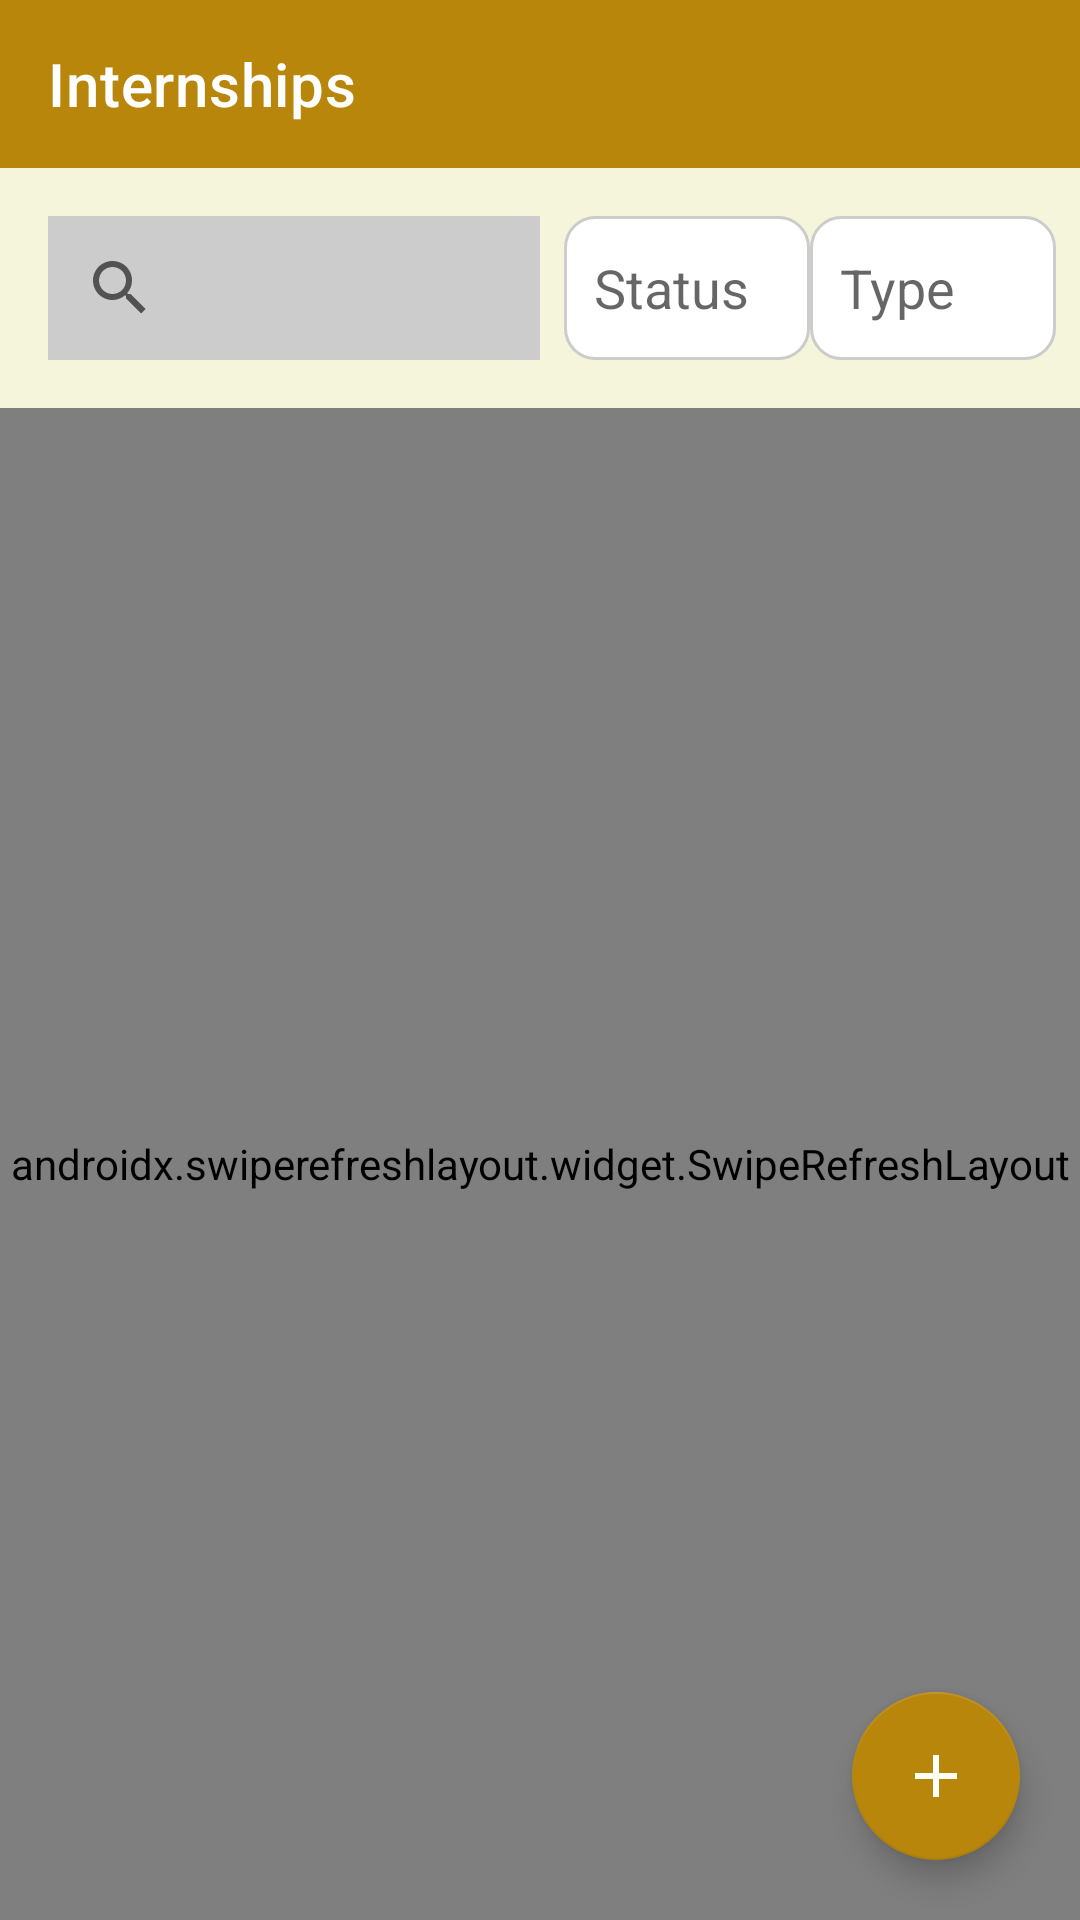

This screen was rendered from an Android layout file. Write that file and the resources it references.
<!-- AndroidManifest.xml: application theme Theme.Portin -->
<!-- res/layout/activity_home.xml -->
<?xml version="1.0" encoding="utf-8"?>
<LinearLayout xmlns:android="http://schemas.android.com/apk/res/android"
    xmlns:app="http://schemas.android.com/apk/res-auto"
    android:layout_width="match_parent"
    android:layout_height="match_parent"
    android:orientation="vertical"
    android:background="@color/cream_white">

    <androidx.appcompat.widget.Toolbar
        android:id="@+id/toolbar"
        android:layout_width="match_parent"
        android:layout_height="?attr/actionBarSize"
        android:background="@color/rich_gold"
        app:title="Internships"
        app:titleTextColor="@color/white"/>
    <LinearLayout
        android:id="@+id/searchFilterRow"
        android:layout_width="match_parent"
        android:layout_height="wrap_content"
        android:orientation="horizontal"
        android:layout_margin="8dp">
    <SearchView
        android:id="@+id/searchBar"
        android:layout_width="0dp"
        android:layout_weight="1"
        android:layout_height="wrap_content"
        android:queryHint="Search"
        android:layout_margin="8dp"
        android:background="@color/stroke" />
    <AutoCompleteTextView
        android:id="@+id/filterStatus"
        android:layout_width="0dp"
        android:layout_weight="0.5"
        android:layout_height="48dp"
        android:background="@drawable/bg_dropdown"
        android:hint="@string/status"
        android:layout_marginTop="8dp"
        android:padding="10dp"
        android:inputType="none"
        android:clickable="true"
        android:focusable="false" />

    <AutoCompleteTextView
        android:id="@+id/filterMode"
        android:layout_width="0dp"
        android:layout_weight="0.5"
        android:layout_marginTop="8dp"
        android:layout_height="48dp"
        android:background="@drawable/bg_dropdown"
        android:hint="@string/type"
        android:padding="10dp"
        android:inputType="none"
        android:clickable="true"
        android:focusable="false" />

</LinearLayout>

    <FrameLayout
        android:layout_width="match_parent"
        android:layout_height="0dp"
        android:layout_weight="1">

        <androidx.swiperefreshlayout.widget.SwipeRefreshLayout
            android:id="@+id/swipeRefresh"
            android:layout_width="match_parent"
            android:layout_height="match_parent">

            <androidx.recyclerview.widget.RecyclerView
                android:id="@+id/recyclerInternships"
                android:layout_width="match_parent"
                android:layout_height="match_parent"
                android:padding="8dp"/>

        </androidx.swiperefreshlayout.widget.SwipeRefreshLayout>

        <com.google.android.material.floatingactionbutton.FloatingActionButton
            android:id="@+id/btnAddInternship"
            android:layout_width="wrap_content"
            android:layout_height="wrap_content"
            android:layout_margin="20dp"
            android:contentDescription="@string/add_internship"
            android:src="@drawable/ic_add"
            app:tint="@color/white"
            app:backgroundTint="@color/rich_gold"
            android:layout_gravity="bottom|end" />

    </FrameLayout>








</LinearLayout>
<!-- resources referenced by this layout -->
<resources>
  <color name="cream_white">#F5F5DC</color>
  <color name="rich_gold">#B8860B</color>
  <color name="stroke">#CCCCCC</color>
  <color name="white">#FFFFFF</color>
  <!-- drawable bg_dropdown (drawable) -->
  <shape xmlns:android="http://schemas.android.com/apk/res/android"
      android:shape="rectangle">
  
      
      <solid android:color="@color/cardBackground"/>
  
      
      <corners android:radius="10dp"/>
  
      
      <stroke
          android:width="1dp"
          android:color="@color/stroke"/>
  </shape>
  <!-- drawable ic_add: png bitmap (drawable, 2677 bytes) -->
  <string name="add_internship">Add Internship</string>
  <string name="status">Status</string>
  <string name="type">Type</string>
  <style name="Theme.Portin" parent="Theme.MaterialComponents.DayNight.NoActionBar">
          
          <item name="colorPrimary">@color/rich_gold</item>
          <item name="colorPrimaryVariant">@color/soft_gold</item>
          <item name="colorOnPrimary">@color/white</item>
          
          <item name="colorSecondary">@color/soft_gold</item>
          <item name="colorOnSecondary">@color/dark_charcoal</item>
          
          <item name="android:statusBarColor">@color/rich_gold</item>
          <item name="android:windowLightStatusBar">true</item>
      </style>
  <color name="cardBackground">#FFFFFF</color>
  <color name="soft_gold">#D4AF37</color>
  <color name="dark_charcoal">#2C2C2C</color>
</resources>
